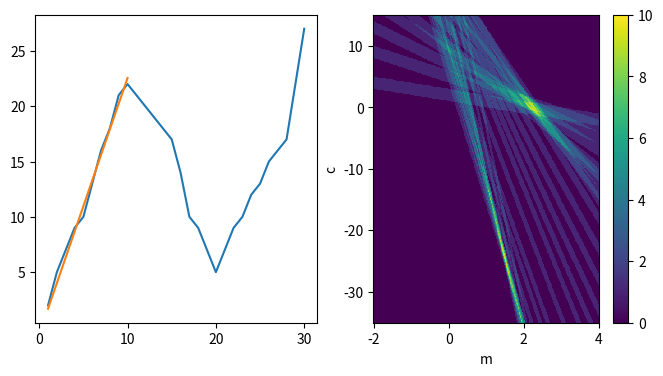

Python code for this plot:
import matplotlib.pyplot as plt
import numpy as np

x = np.array([1,2,3,4,5,6,7,8,9,10,11,12,13,14,15,16,17,18,19,20,21,22,23,24,25,26,27,28,29,30])
y = np.array([2,5,7,9,10,13,16,18,21,22,21,20,19,18,17,14,10,9,7,5,7,9,10,12,13,15,16,17,22,27])

def Linear(x, m, c):
    return m*x + c

def GetMaximum(array):
    i, j = np.unravel_index(array.argmax(), array.shape)
    return i, j

nM, nC = 500, 510
m = np.linspace(-2, 4, nM)
c = np.linspace(-35, 15, nC)

M, C = np.meshgrid(m, c)

bins = [] 
threshold = 1.0
for xval, yval in zip(x, y):
    residual = np.abs(yval - (M*xval + C))
    bins.append((residual < threshold).astype(int))

bins = np.array(bins)
bins_count = bins.sum(axis=0)
fig, (ax1, ax2) = plt.subplots(ncols=2, figsize=(8,4))

ax1.plot(x, y)

cplt = ax2.pcolormesh(M, C, bins_count)
ax2.set_xlabel("m")
ax2.set_ylabel("c")
plt.colorbar(cplt)

i, j = GetMaximum(bins_count)
x_fit = x[bins[:, i, j] == 1]
ax1.plot(x_fit, M[i, j]*x_fit + C[i, j])

plt.show()


plt.show()
